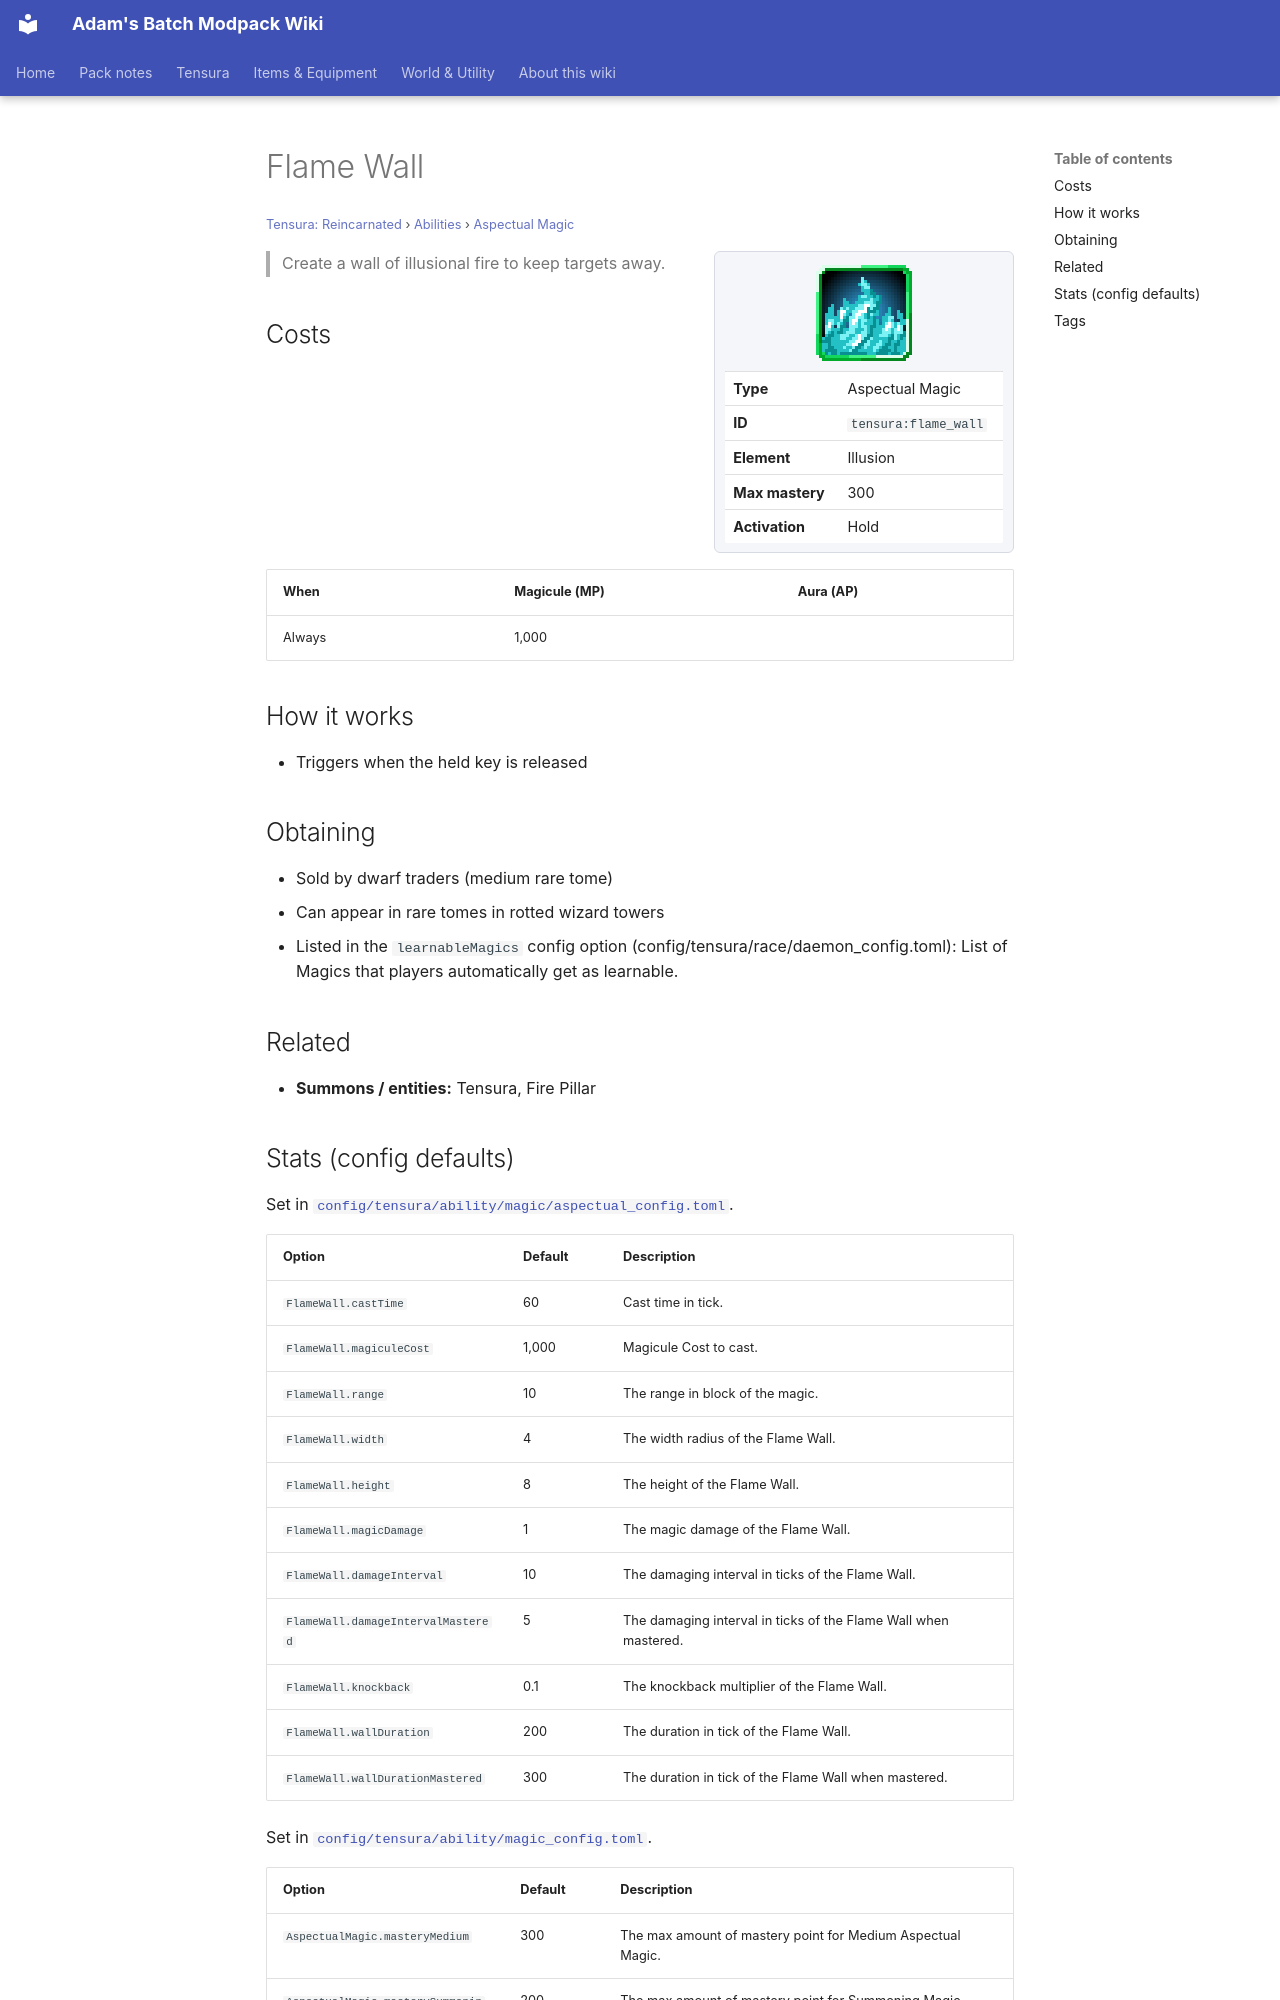

repository: Proteus-Nell/Adams-Batch-MC-Modpack-Wiki · page: tensura-reincarnated/abilities/aspectual-magic/flame-wall/index.html · generator: mkdocs

# Flame Wall

<small>[Tensura: Reincarnated](../../index.md) &rsaquo; [Abilities](../index.md) &rsaquo; [Aspectual Magic](index.md)</small>

<div class="infobox" markdown>

![Flame Wall](../../../assets/icons/tensura/skill/flame_wall.png)

| | |
|---|---|
| **Type** | Aspectual Magic |
| **ID** | `tensura:flame_wall` |
| **Element** | Illusion |
| **Max mastery** | 300 |
| **Activation** | Hold |

</div>

> Create a wall of illusional fire to keep targets away.

## Costs

| When | Magicule (MP) | Aura (AP) |
|---|---|---|
| Always | 1,000 |  |

## How it works

- Triggers when the held key is released

## Obtaining

- Sold by dwarf traders (medium rare tome)
- Can appear in rare tomes in rotted wizard towers
- Listed in the `learnableMagics` config option (config/tensura/race/daemon_config.toml): List of Magics that players automatically get as learnable.

## Related

- **Summons / entities:** Tensura, Fire Pillar
